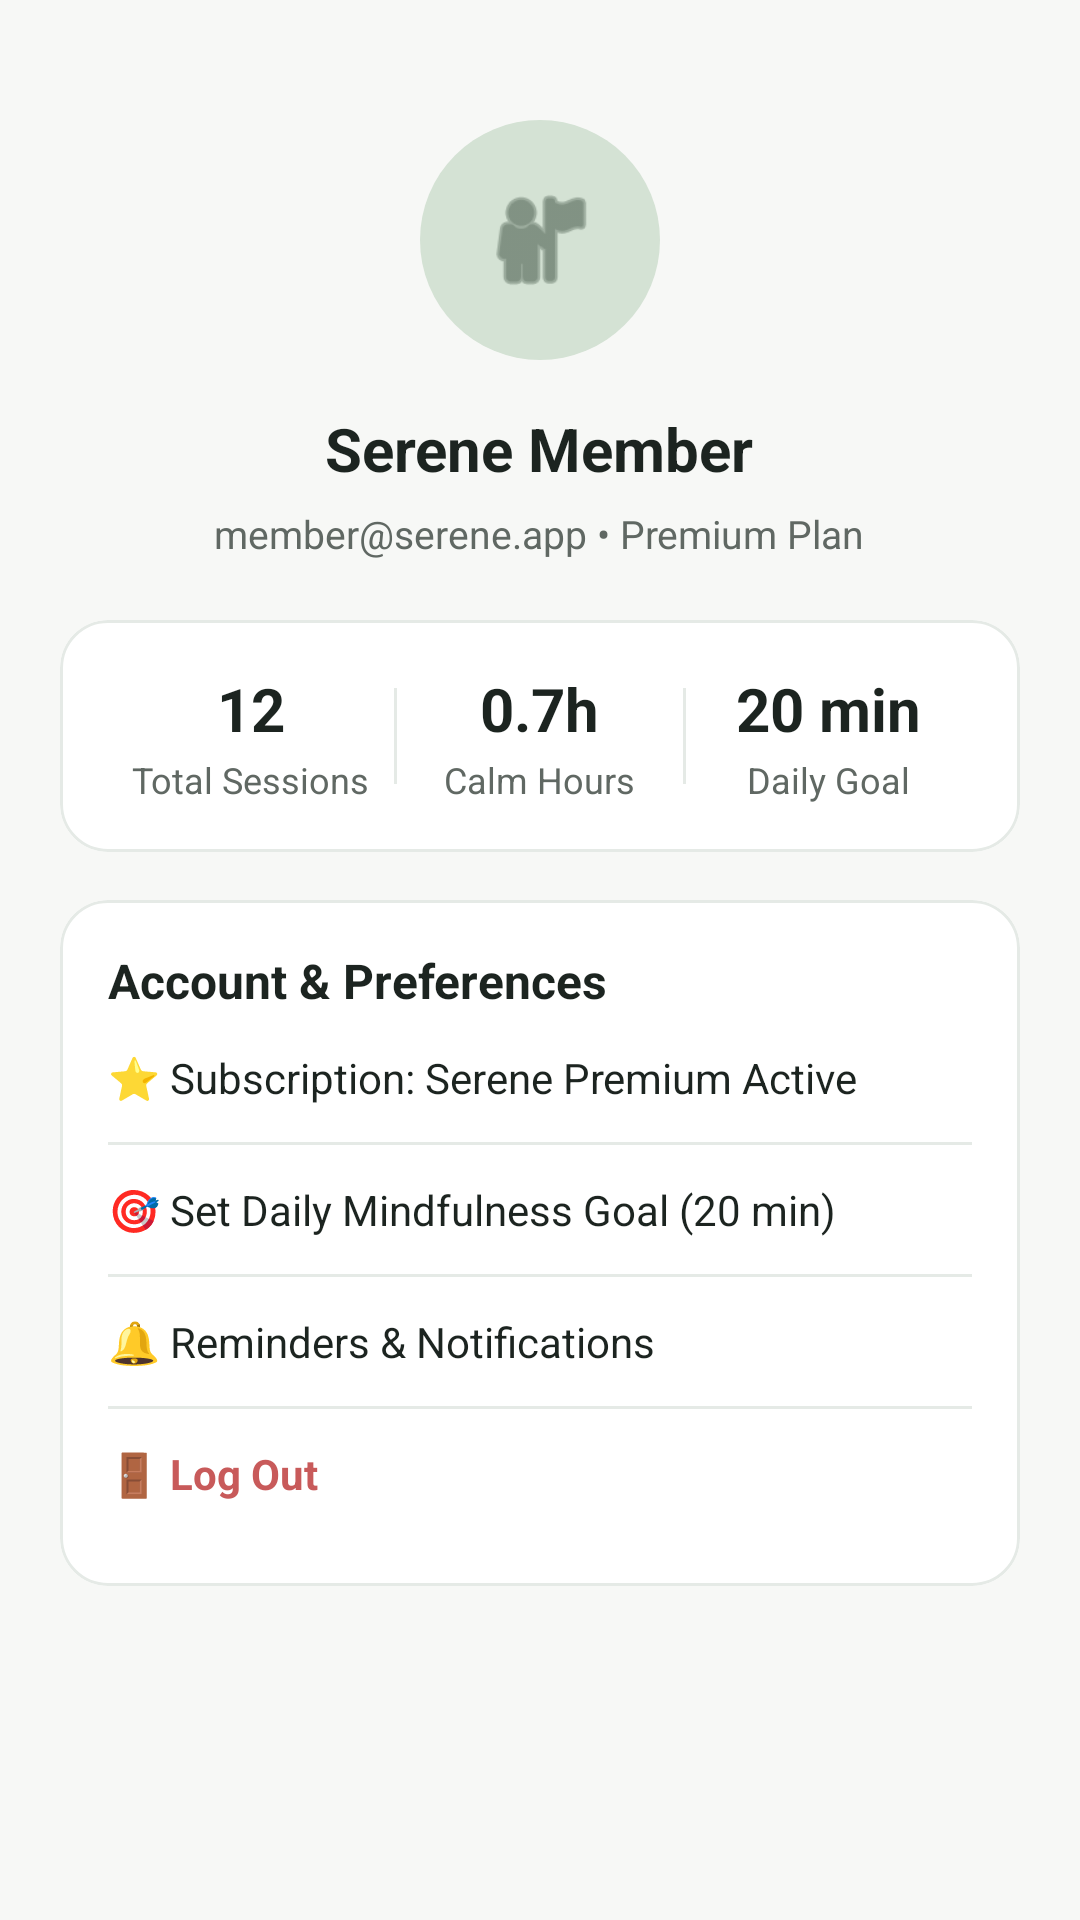

Android layout source for this screen:
<!-- AndroidManifest.xml: application theme Theme.Serene -->
<!-- res/layout/fragment_profile.xml -->
<?xml version="1.0" encoding="utf-8"?>
<ScrollView xmlns:android="http://schemas.android.com/apk/res/android"
    xmlns:app="http://schemas.android.com/apk/res-auto"
    android:layout_width="match_parent"
    android:layout_height="match_parent"
    android:background="@color/serene_bg"
    android:fillViewport="true">

    <LinearLayout
        android:layout_width="match_parent"
        android:layout_height="wrap_content"
        android:orientation="vertical"
        android:padding="20dp"
        android:gravity="center_horizontal">

        
        <FrameLayout
            android:id="@+id/layoutAvatarContainer"
            android:layout_width="80dp"
            android:layout_height="80dp"
            android:layout_marginTop="20dp"
            android:background="@drawable/bg_circle_sage"
            android:backgroundTint="@color/serene_primary_container"
            android:clickable="true"
            android:focusable="true">

            <ImageView
                android:layout_width="40dp"
                android:layout_height="40dp"
                android:layout_gravity="center"
                android:contentDescription="Profile avatar"
                android:src="@android:drawable/ic_menu_myplaces"
                app:tint="@color/serene_primary" />
        </FrameLayout>

        <TextView
            android:id="@+id/tvProfileName"
            android:layout_width="wrap_content"
            android:layout_height="wrap_content"
            android:layout_marginTop="12dp"
            android:background="?attr/selectableItemBackground"
            android:clickable="true"
            android:focusable="true"
            android:paddingHorizontal="12dp"
            android:paddingVertical="4dp"
            android:text="Serene Member"
            android:textColor="@color/serene_text_primary"
            android:textSize="20sp"
            android:textStyle="bold" />

        <TextView
            android:id="@+id/tvProfileEmail"
            android:layout_width="wrap_content"
            android:layout_height="wrap_content"
            android:layout_marginTop="2dp"
            android:text="member@serene.app • Premium Plan"
            android:textColor="@color/serene_text_secondary"
            android:textSize="13sp" />

        
        <com.google.android.material.card.MaterialCardView
            android:layout_width="match_parent"
            android:layout_height="wrap_content"
            android:layout_marginTop="20dp"
            app:cardBackgroundColor="@color/serene_card_bg"
            app:cardCornerRadius="16dp"
            app:cardElevation="0dp"
            app:strokeColor="@color/serene_divider"
            app:strokeWidth="1dp">

            <LinearLayout
                android:layout_width="match_parent"
                android:layout_height="wrap_content"
                android:orientation="horizontal"
                android:padding="16dp"
                android:gravity="center">

                <LinearLayout
                    android:layout_width="0dp"
                    android:layout_height="wrap_content"
                    android:layout_weight="1"
                    android:gravity="center"
                    android:orientation="vertical">
                    <TextView android:id="@+id/tvProfileTotalSessions" android:layout_width="wrap_content" android:layout_height="wrap_content" android:text="12" android:textSize="20sp" android:textStyle="bold" android:textColor="@color/serene_text_primary"/>
                    <TextView android:layout_width="wrap_content" android:layout_height="wrap_content" android:layout_marginTop="2dp" android:text="Total Sessions" android:textSize="12sp" android:textColor="@color/serene_text_secondary"/>
                </LinearLayout>

                <View android:layout_width="1dp" android:layout_height="32dp" android:background="@color/serene_divider"/>

                <LinearLayout
                    android:layout_width="0dp"
                    android:layout_height="wrap_content"
                    android:layout_weight="1"
                    android:gravity="center"
                    android:orientation="vertical">
                    <TextView android:id="@+id/tvProfileCalmHours" android:layout_width="wrap_content" android:layout_height="wrap_content" android:text="0.7h" android:textSize="20sp" android:textStyle="bold" android:textColor="@color/serene_text_primary"/>
                    <TextView android:layout_width="wrap_content" android:layout_height="wrap_content" android:layout_marginTop="2dp" android:text="Calm Hours" android:textSize="12sp" android:textColor="@color/serene_text_secondary"/>
                </LinearLayout>

                <View android:layout_width="1dp" android:layout_height="32dp" android:background="@color/serene_divider"/>

                <LinearLayout
                    android:layout_width="0dp"
                    android:layout_height="wrap_content"
                    android:layout_weight="1"
                    android:gravity="center"
                    android:orientation="vertical">
                    <TextView android:id="@+id/tvProfileDailyGoal" android:layout_width="wrap_content" android:layout_height="wrap_content" android:text="20 min" android:textSize="20sp" android:textStyle="bold" android:textColor="@color/serene_text_primary"/>
                    <TextView android:layout_width="wrap_content" android:layout_height="wrap_content" android:layout_marginTop="2dp" android:text="Daily Goal" android:textSize="12sp" android:textColor="@color/serene_text_secondary"/>
                </LinearLayout>

            </LinearLayout>
        </com.google.android.material.card.MaterialCardView>

        
        <com.google.android.material.card.MaterialCardView
            android:layout_width="match_parent"
            android:layout_height="wrap_content"
            android:layout_marginTop="16dp"
            app:cardBackgroundColor="@color/serene_card_bg"
            app:cardCornerRadius="16dp"
            app:cardElevation="0dp"
            app:strokeColor="@color/serene_divider"
            app:strokeWidth="1dp">

            <LinearLayout
                android:layout_width="match_parent"
                android:layout_height="wrap_content"
                android:orientation="vertical"
                android:padding="16dp">

                <TextView
                    android:layout_width="wrap_content"
                    android:layout_height="wrap_content"
                    android:text="Account &amp; Preferences"
                    android:textColor="@color/serene_text_primary"
                    android:textSize="16sp"
                    android:textStyle="bold" />

                <TextView
                    android:id="@+id/tvAccountPlan"
                    android:layout_width="match_parent"
                    android:layout_height="wrap_content"
                    android:background="?attr/selectableItemBackground"
                    android:paddingVertical="12dp"
                    android:text="⭐ Subscription: Serene Premium Active"
                    android:textColor="@color/serene_text_primary"
                    android:textSize="14sp" />

                <View android:layout_width="match_parent" android:layout_height="1dp" android:background="@color/serene_divider"/>

                <TextView
                    android:id="@+id/tvDailyGoal"
                    android:layout_width="match_parent"
                    android:layout_height="wrap_content"
                    android:background="?attr/selectableItemBackground"
                    android:paddingVertical="12dp"
                    android:text="🎯 Set Daily Mindfulness Goal (20 min)"
                    android:textColor="@color/serene_text_primary"
                    android:textSize="14sp" />

                <View android:layout_width="match_parent" android:layout_height="1dp" android:background="@color/serene_divider"/>

                <TextView
                    android:id="@+id/tvNotifications"
                    android:layout_width="match_parent"
                    android:layout_height="wrap_content"
                    android:background="?attr/selectableItemBackground"
                    android:paddingVertical="12dp"
                    android:text="🔔 Reminders &amp; Notifications"
                    android:textColor="@color/serene_text_primary"
                    android:textSize="14sp" />

                <View android:layout_width="match_parent" android:layout_height="1dp" android:background="@color/serene_divider"/>

                <TextView
                    android:id="@+id/tvLogout"
                    android:layout_width="match_parent"
                    android:layout_height="wrap_content"
                    android:background="?attr/selectableItemBackground"
                    android:paddingVertical="12dp"
                    android:text="🚪 Log Out"
                    android:textColor="#C85A5A"
                    android:textSize="14sp"
                    android:textStyle="bold" />

            </LinearLayout>
        </com.google.android.material.card.MaterialCardView>

    </LinearLayout>
</ScrollView>
<!-- resources referenced by this layout -->
<resources>
  <color name="serene_bg">#F7F8F6</color>
  <color name="serene_card_bg">#FFFFFF</color>
  <color name="serene_divider">#E5EAE6</color>
  <color name="serene_primary">#4A5D4E</color>
  <color name="serene_primary_container">#D4E2D4</color>
  <color name="serene_text_primary">#1C2420</color>
  <color name="serene_text_secondary">#606863</color>
  <!-- drawable bg_circle_sage (drawable) -->
  <?xml version="1.0" encoding="utf-8"?>
  <shape xmlns:android="http://schemas.android.com/apk/res/android"
      android:shape="oval">
      <solid android:color="@color/serene_primary_container" />
  </shape>
  <style name="Theme.Serene" parent="Base.Theme.Serene" />
  <style name="Base.Theme.Serene" parent="Theme.Material3.DayNight.NoActionBar">
          
          <item name="colorPrimary">@color/serene_primary</item>
          <item name="colorOnPrimary">@color/serene_on_primary</item>
          <item name="colorPrimaryContainer">@color/serene_primary_container</item>
          <item name="colorSurface">@color/serene_card_bg</item>
          <item name="colorOnSurface">@color/serene_text_primary</item>
          <item name="android:windowBackground">@color/serene_bg</item>
      </style>
  <color name="serene_on_primary">#FFFFFF</color>
</resources>
